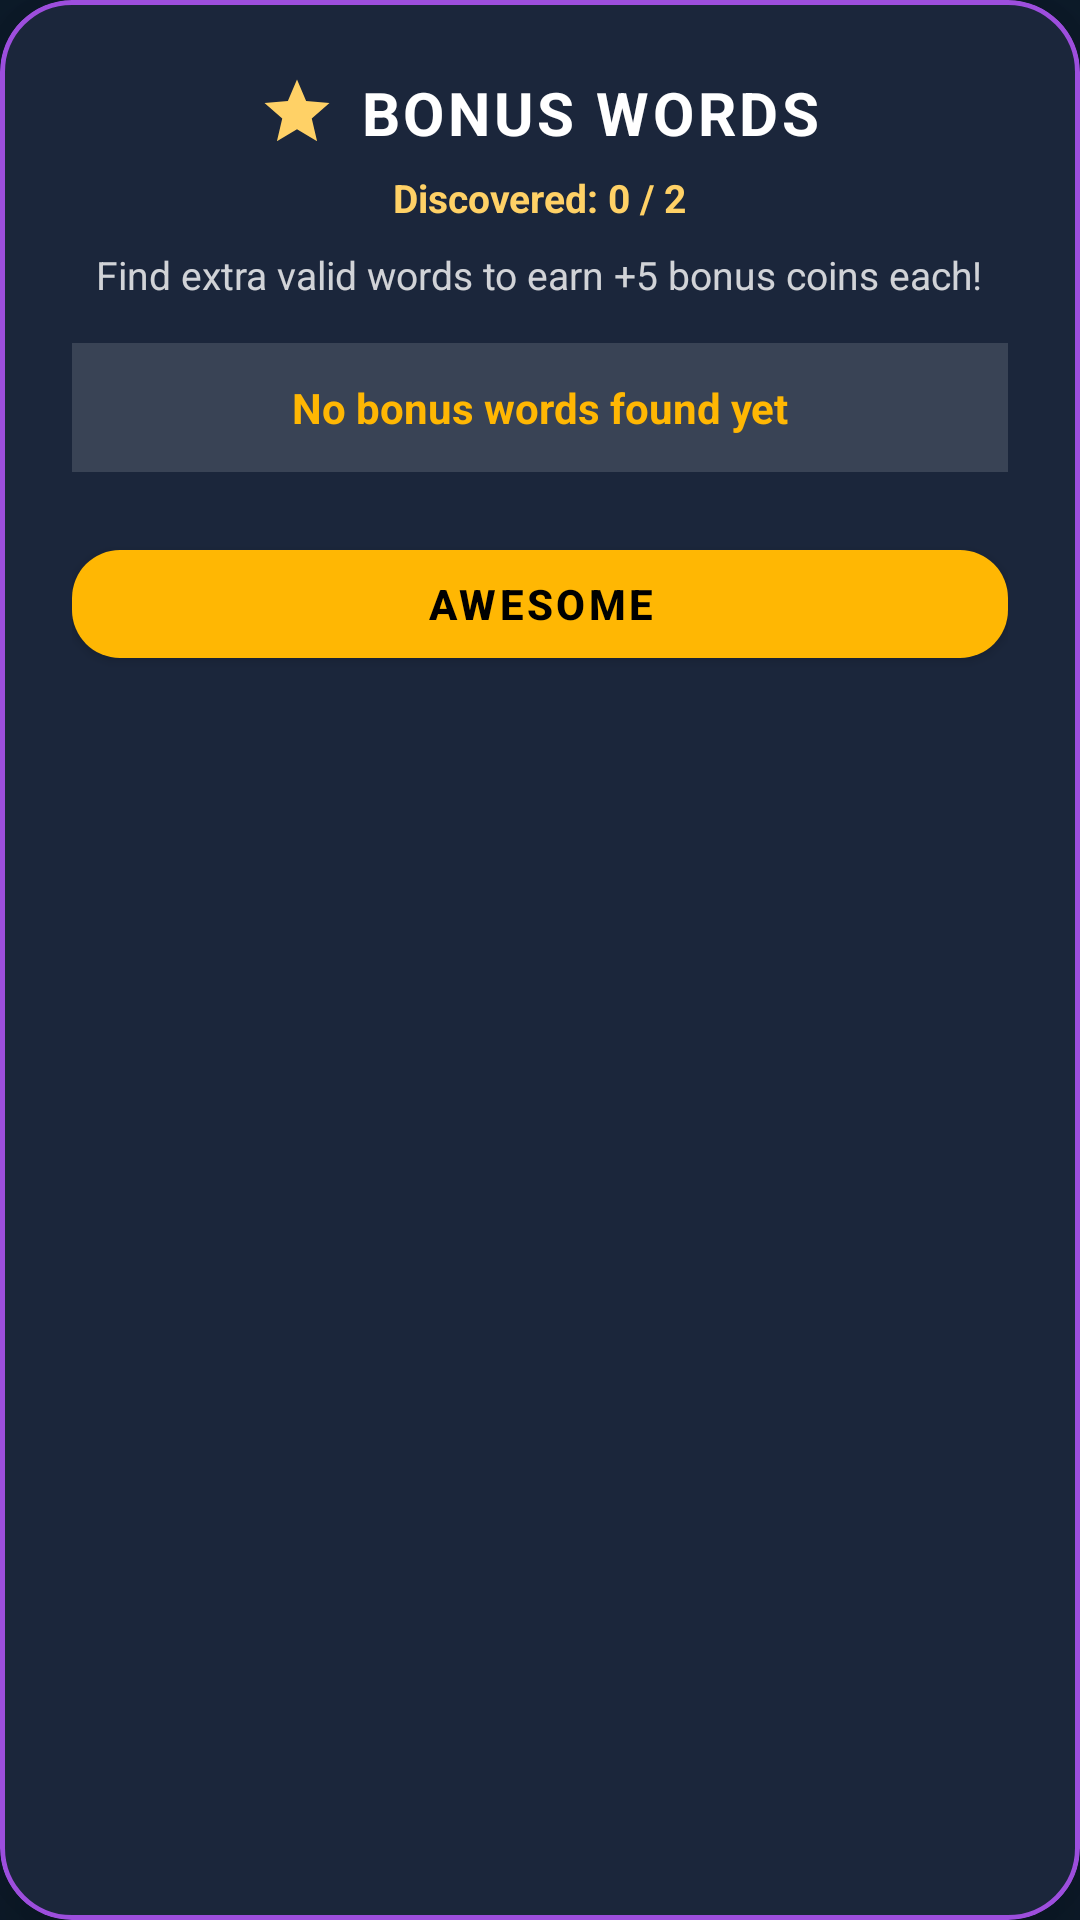

Write the Android layout XML for this screen, with the resource values it uses.
<!-- AndroidManifest.xml: application theme Theme.WordCraft -->
<!-- res/layout/dialog_bonus_words.xml -->
<?xml version="1.0" encoding="utf-8"?>
<com.google.android.material.card.MaterialCardView xmlns:android="http://schemas.android.com/apk/res/android"
    xmlns:app="http://schemas.android.com/apk/res-auto"
    android:layout_width="match_parent"
    android:layout_height="wrap_content"
    android:layout_margin="24dp"
    app:cardBackgroundColor="@color/card_bg"
    app:cardCornerRadius="24dp"
    app:cardElevation="16dp"
    app:strokeColor="@color/bonus_purple"
    app:strokeWidth="1.5dp">

    <LinearLayout
        android:layout_width="match_parent"
        android:layout_height="wrap_content"
        android:gravity="center_horizontal"
        android:orientation="vertical"
        android:padding="24dp">

        <LinearLayout
            android:layout_width="wrap_content"
            android:layout_height="wrap_content"
            android:gravity="center_vertical"
            android:orientation="horizontal">

            <ImageView
                android:layout_width="26dp"
                android:layout_height="26dp"
                android:src="@drawable/ic_star" />

            <TextView
                android:layout_width="wrap_content"
                android:layout_height="wrap_content"
                android:layout_marginStart="8dp"
                android:letterSpacing="0.06"
                android:text="BONUS WORDS"
                android:textColor="@color/white"
                android:textSize="20sp"
                android:textStyle="bold" />
        </LinearLayout>

        <TextView
            android:id="@+id/tvBonusDiscoveredCount"
            android:layout_width="wrap_content"
            android:layout_height="wrap_content"
            android:layout_marginTop="6dp"
            android:text="Discovered: 0 / 2"
            android:textColor="@color/bright_gold"
            android:textSize="13sp"
            android:textStyle="bold" />

        <TextView
            android:layout_width="wrap_content"
            android:layout_height="wrap_content"
            android:layout_marginTop="8dp"
            android:gravity="center"
            android:text="Find extra valid words to earn +5 bonus coins each!"
            android:textColor="#CCFFFFFF"
            android:textSize="13sp" />

        <TextView
            android:id="@+id/tvBonusWordsList"
            android:layout_width="match_parent"
            android:layout_height="wrap_content"
            android:layout_marginTop="14dp"
            android:background="#22FFFFFF"
            android:gravity="center"
            android:padding="12dp"
            android:text="No bonus words found yet"
            android:textColor="@color/gold"
            android:textSize="14sp"
            android:textStyle="bold" />

        <Space
            android:layout_width="match_parent"
            android:layout_height="20dp" />

        <com.google.android.material.button.MaterialButton
            android:id="@+id/btnCloseBonus"
            android:layout_width="match_parent"
            android:layout_height="48dp"
            android:letterSpacing="0.08"
            android:text="AWESOME"
            android:textColor="@color/black"
            android:textSize="14sp"
            android:textStyle="bold"
            app:backgroundTint="@color/gold"
            app:cornerRadius="16dp" />
    </LinearLayout>

</com.google.android.material.card.MaterialCardView>
<!-- resources referenced by this layout -->
<resources>
  <color name="black">#000000</color>
  <color name="bonus_purple">#9D4EDD</color>
  <color name="bright_gold">#FFD166</color>
  <color name="card_bg">#1B263B</color>
  <color name="gold">#FFB703</color>
  <color name="white">#FFFFFF</color>
  <!-- drawable ic_star (drawable) -->
  <vector xmlns:android="http://schemas.android.com/apk/res/android"
      android:width="24dp"
      android:height="24dp"
      android:viewportWidth="24"
      android:viewportHeight="24">
      <path
          android:fillColor="#FFD166"
          android:pathData="M12,17.27L18.18,21l-1.64,-7.03L22,9.24l-7.19,-0.61L12,2 9.19,8.63 2,9.24l5.46,4.73L5.82,21z" />
  </vector>
  <style name="Theme.WordCraft" parent="Theme.MaterialComponents.DayNight.NoActionBar">
          <item name="colorPrimary">#2E7D32</item>
          <item name="colorSecondary">#FFB703</item>
          <item name="android:statusBarColor">#0D1B2A</item>
          <item name="android:navigationBarColor">#0D1B2A</item>
          <item name="android:windowBackground">#0D1B2A</item>
      </style>
</resources>
